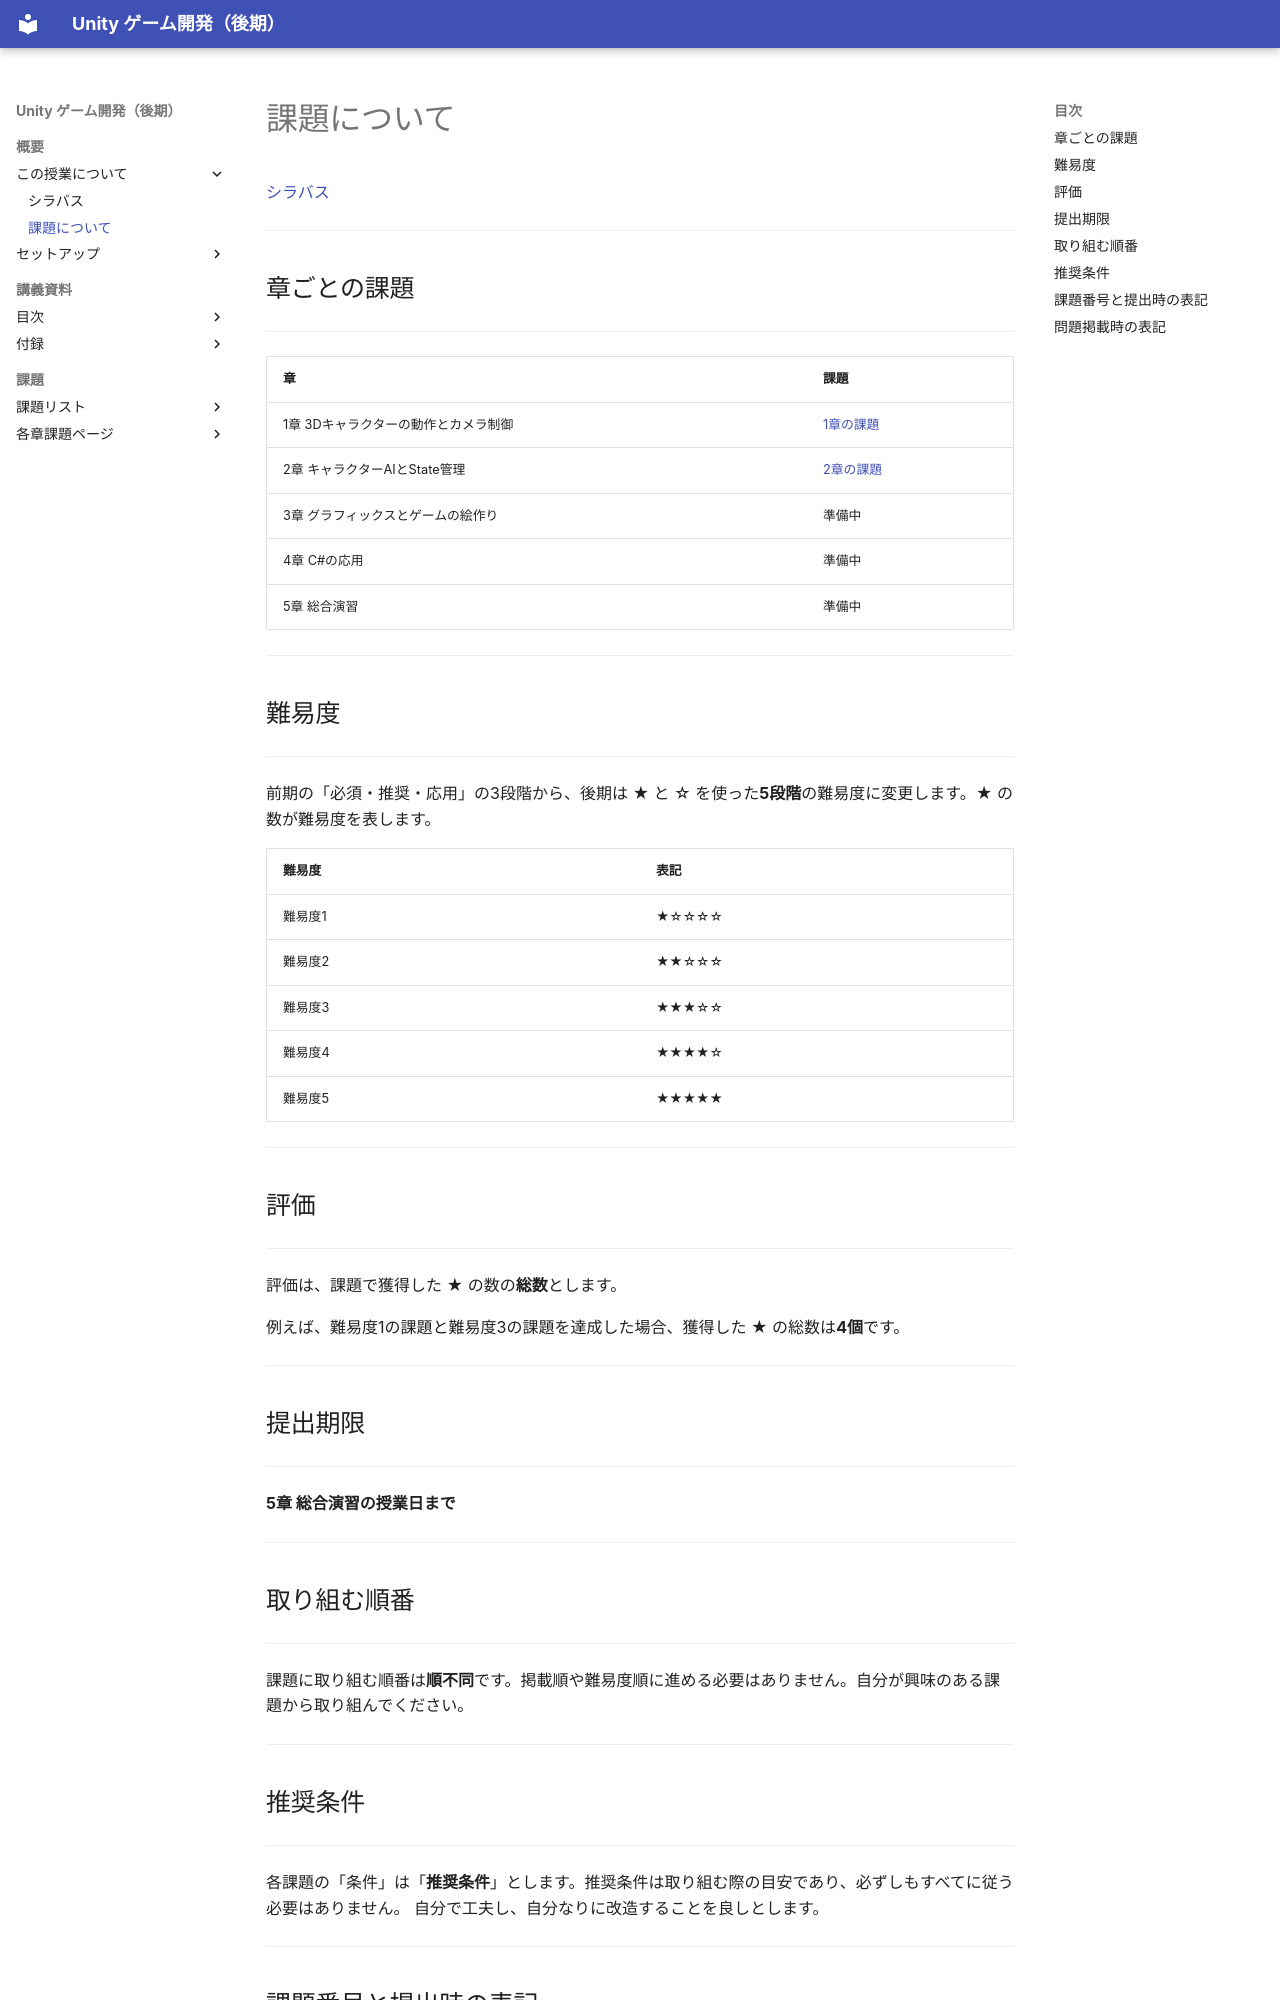

repository: M-634/unity-game-dev-advance-docs.github.io · page: problems/index.html · generator: mkdocs

# 課題について

[シラバス](../index.md)

---

## 章ごとの課題

---

| 章 | 課題 |
| --- | --- |
| 1章 3Dキャラクターの動作とカメラ制御 | [1章の課題](s1/index.md) |
| 2章 キャラクターAIとState管理 | [2章の課題](s2/index.md) |
| 3章 グラフィックスとゲームの絵作り | 準備中 |
| 4章 C#の応用 | 準備中 |
| 5章 総合演習 | 準備中 |

---

## 難易度

---

前期の「必須・推奨・応用」の3段階から、後期は ★ と ☆ を使った**5段階**の難易度に変更します。★ の数が難易度を表します。

| 難易度 | 表記 |
| --- | --- |
| 難易度1 | ★☆☆☆☆ |
| 難易度2 | ★★☆☆☆ |
| 難易度3 | ★★★☆☆ |
| 難易度4 | ★★★★☆ |
| 難易度5 | ★★★★★ |

---

## 評価

---

評価は、課題で獲得した ★ の数の**総数**とします。

例えば、難易度1の課題と難易度3の課題を達成した場合、獲得した ★ の総数は**4個**です。

---

## 提出期限

---

**5章 総合演習の授業日まで**

---

## 取り組む順番

---

課題に取り組む順番は**順不同**です。掲載順や難易度順に進める必要はありません。自分が興味のある課題から取り組んでください。

---

## 推奨条件

---

各課題の「条件」は「**推奨条件**」とします。推奨条件は取り組む際の目安であり、必ずしもすべてに従う必要はありません。
自分で工夫し、自分なりに改造することを良しとします。

---
